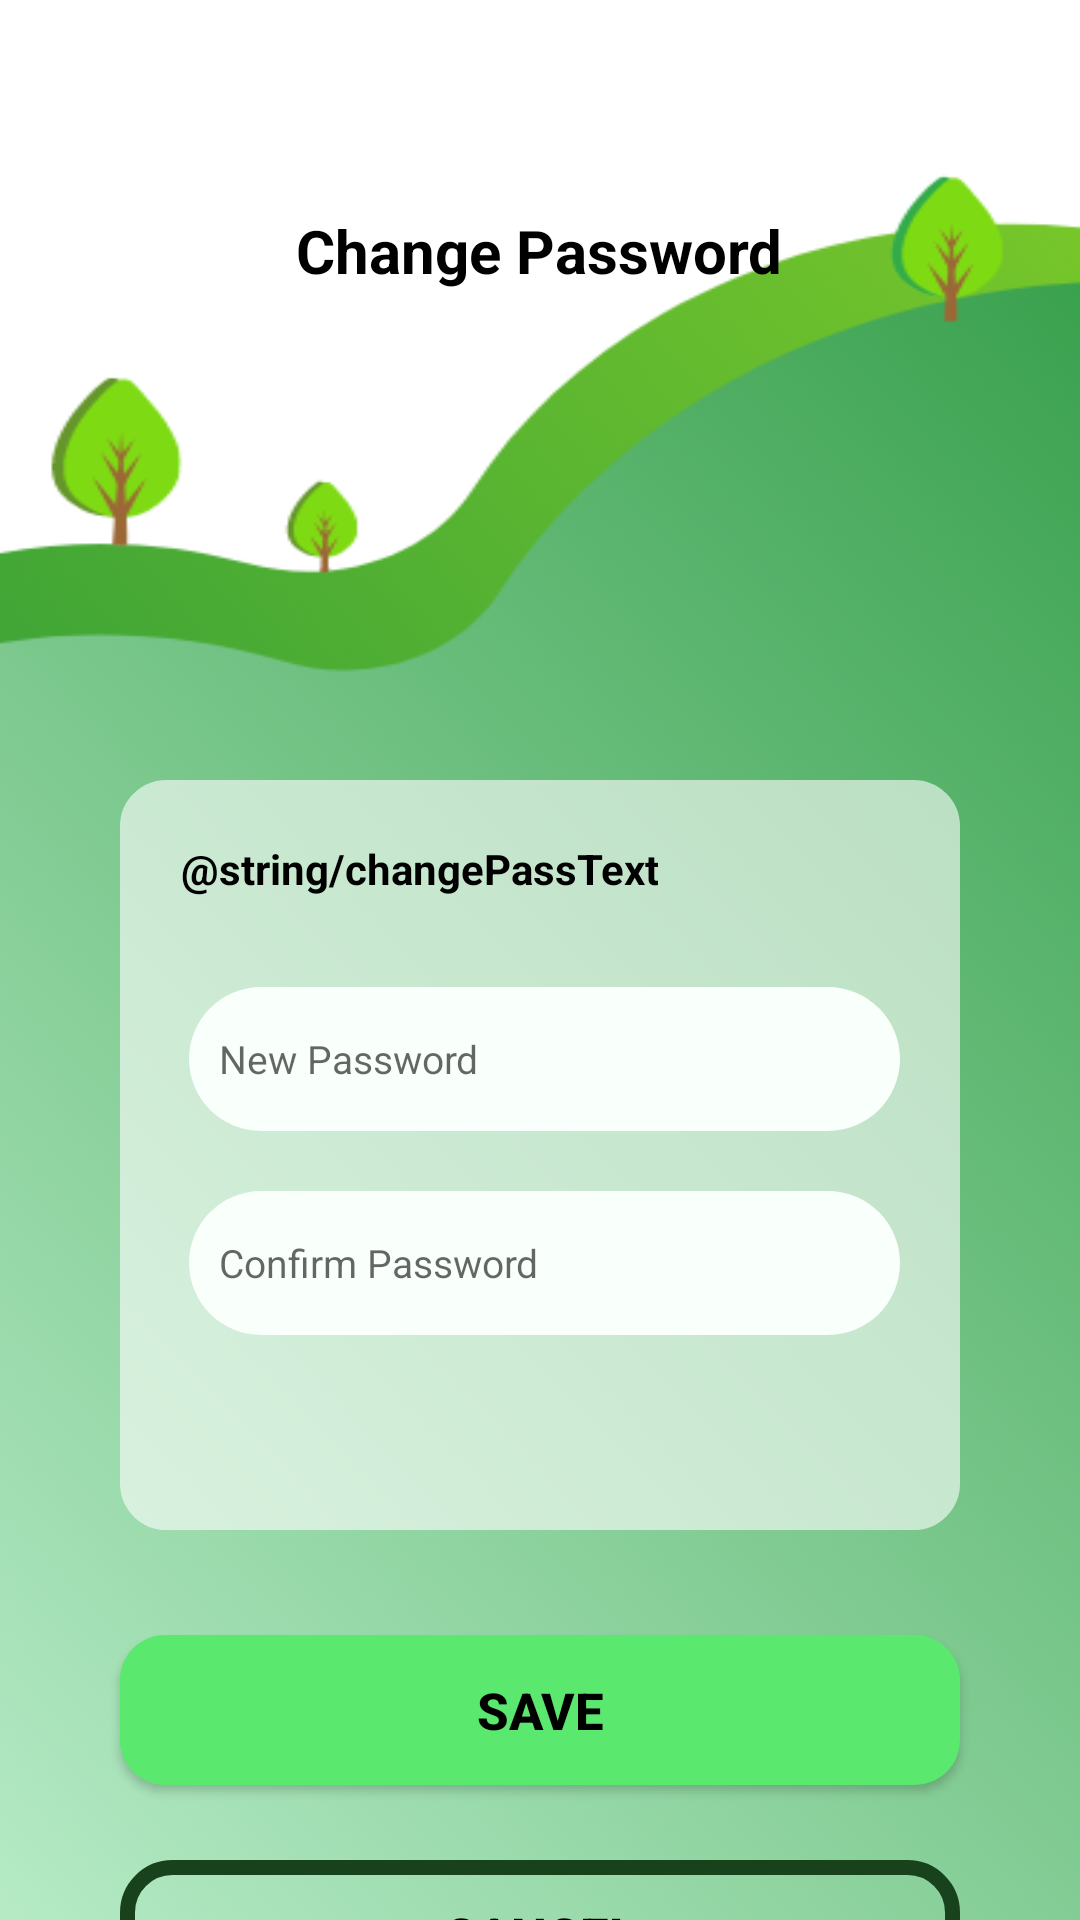

Android layout source for this screen:
<!-- AndroidManifest.xml: application theme Theme.RecycleApplication -->
<!-- res/layout/activity_change_password.xml -->
<?xml version="1.0" encoding="utf-8"?>
<RelativeLayout xmlns:android="http://schemas.android.com/apk/res/android"
    xmlns:app="http://schemas.android.com/apk/res-auto"
    xmlns:tools="http://schemas.android.com/tools"
    android:layout_width="match_parent"
    android:layout_height="match_parent"
    android:background="@drawable/background3"
    tools:context=".activity.ChangePasswordActivity">

    <TextView
        android:id="@+id/change_password"
        android:layout_width="wrap_content"
        android:layout_height="wrap_content"
        android:text="Change Password"
        android:textColor="@color/black"
        android:layout_centerHorizontal="true"
        android:layout_marginTop="70dp"
        android:textSize="20sp"
        android:textStyle="bold">
    </TextView>

    <RelativeLayout
        android:id="@+id/background"
        android:layout_width="match_parent"
        android:layout_height="250dp"
        android:layout_marginLeft="40dp"
        android:layout_marginTop="260dp"
        android:layout_marginRight="40dp"
        android:alpha="0.6"
        android:background="@drawable/profile_background">
    </RelativeLayout>

    <RelativeLayout
        android:layout_width="match_parent"
        android:layout_height="250dp"
        android:layout_marginLeft="40dp"
        android:layout_marginTop="260dp"
        android:layout_marginRight="40dp">

        <TextView
            android:id="@+id/text"
            android:layout_width="wrap_content"
            android:layout_height="wrap_content"
            android:text="@string/changePassText"
            android:textAlignment="center"
            android:layout_marginLeft="20dp"
            android:layout_marginRight="20dp"
            android:layout_marginTop="20dp"
            android:textStyle="bold"
            android:textColor="@color/black">
        </TextView>

        <EditText
            android:id="@+id/new_password"
            android:layout_width="match_parent"
            android:layout_height="48dp"
            android:layout_below="@+id/text"
            android:layout_marginTop="30dp"
            android:layout_marginLeft="23dp"
            android:layout_marginRight="20dp"
            android:inputType="textPassword"
            android:paddingLeft="10dp"
            android:paddingRight="10dp"
            android:background="@drawable/new_password_background"
            android:drawableLeft="@drawable/ic_password"
            android:drawablePadding="10dp"
            android:hint="New Password"
            android:textSize="13sp" />

        <EditText
            android:id="@+id/confirm_password"
            android:layout_width="match_parent"
            android:layout_height="48dp"
            android:layout_below="@+id/new_password"
            android:layout_marginTop="20dp"
            android:layout_marginLeft="23dp"
            android:layout_marginRight="20dp"
            android:inputType="textPassword"
            android:paddingLeft="10dp"
            android:paddingRight="10dp"
            android:background="@drawable/new_password_background"
            android:drawableLeft="@drawable/ic_password"
            android:drawablePadding="10dp"
            android:hint="Confirm Password"
            android:textSize="13sp" />

    </RelativeLayout>

    <androidx.appcompat.widget.AppCompatButton
        android:id="@+id/save_btn"
        android:layout_width="match_parent"
        android:layout_height="50dp"
        android:layout_below="@+id/background"
        android:layout_marginTop="35dp"
        android:background="@drawable/light_green_button_style"
        android:layout_centerHorizontal="true"
        android:layout_marginLeft="40dp"
        android:layout_marginRight="40dp"
        android:text="SAVE"
        android:textColor="@color/black"
        android:textSize="17sp"
        android:textStyle="bold" />

    <androidx.appcompat.widget.AppCompatButton
        android:id="@+id/cancel_btn"
        android:layout_width="match_parent"
        android:layout_height="50dp"
        android:layout_below="@+id/save_btn"
        android:layout_marginTop="25dp"
        android:layout_marginBottom="30dp"
        android:background="@drawable/cancel_button_style"
        android:layout_centerHorizontal="true"
        android:layout_marginLeft="40dp"
        android:layout_marginRight="40dp"
        android:text="CANCEL"
        android:textColor="@color/black"
        android:textSize="17sp"
        android:textStyle="bold" />

</RelativeLayout>
<!-- resources referenced by this layout -->
<resources>
  <color name="black">#FF000000</color>
  <!-- drawable background3: png bitmap (drawable-v24, 122443 bytes) -->
  <!-- drawable cancel_button_style (drawable) -->
  <?xml version="1.0" encoding="UTF-8"?>
  <shape
      xmlns:android="http://schemas.android.com/apk/res/android">
      <stroke
          android:width="5dp"
          android:color="@color/dark_green"/>
      <corners
          android:radius="15dp" />
  
  </shape>
  <!-- drawable light_green_button_style (drawable) -->
  <?xml version="1.0" encoding="utf-8"?>
  <shape xmlns:android="http://schemas.android.com/apk/res/android"
      android:shape="rectangle">
      <solid android:color="@color/light_green" />
      <corners android:radius="15dp" />
  </shape>
  <!-- drawable new_password_background (drawable) -->
  <?xml version="1.0" encoding="UTF-8"?>
  <shape
      xmlns:android="http://schemas.android.com/apk/res/android">
      <solid android:color="@color/green_transparent" />
  
      <corners
          android:radius="30dp" />
  
  </shape>
  <!-- drawable profile_background (drawable) -->
  <shape
      xmlns:android="http://schemas.android.com/apk/res/android">
      <stroke
          android:width="1dp"
          android:color="@color/white"/>
  
      <solid android:color="@color/white" />
  
      <corners
          android:radius="15dp" />
  
  </shape>
  <style name="Theme.RecycleApplication" parent="Theme.MaterialComponents.DayNight.NoActionBar">
          
          <item name="colorPrimary">#20B034</item>
          <item name="colorPrimaryVariant">#5AE86E</item>
          <item name="colorOnPrimary">@color/white</item>
          
          <item name="colorSecondary">@color/teal_200</item>
          <item name="colorSecondaryVariant">@color/teal_700</item>
          <item name="colorOnSecondary">@color/black</item>
          
          <item name="android:statusBarColor" tools:targetApi="l">?attr/colorPrimaryVariant</item>
          
      </style>
  <color name="dark_green">#17421B</color>
  <color name="light_green">#5AE86E</color>
  <color name="green_transparent">#F9FFFA</color>
  <color name="white">#FFFFFFFF</color>
  <color name="teal_200">#FF03DAC5</color>
  <color name="teal_700">#FF018786</color>
</resources>
